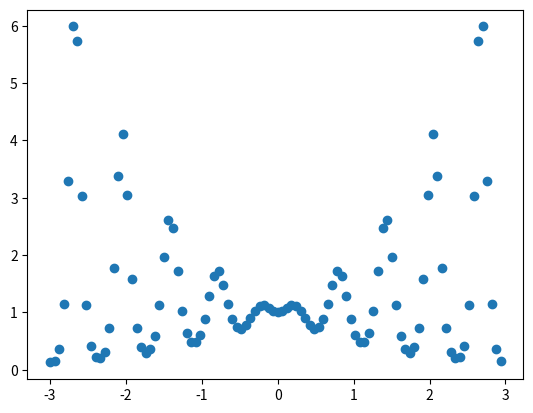

This figure's Python source:
import matplotlib.pyplot as plt

from math import sin

def f(x) -> float:
    return 2**(x * sin(10*x))



def plot(values_range: tuple[float, float], steps: int, fun):
    step_size = (values_range[1] - values_range[0]) / steps
    y = []
    x = []
    i = values_range[0]
    while i <= values_range[1]:
        y.append(fun(i))
        x.append(i)
        i+=step_size

    plt.scatter(x, y)
    plt.show()


plot((-3, 3), 100, f)